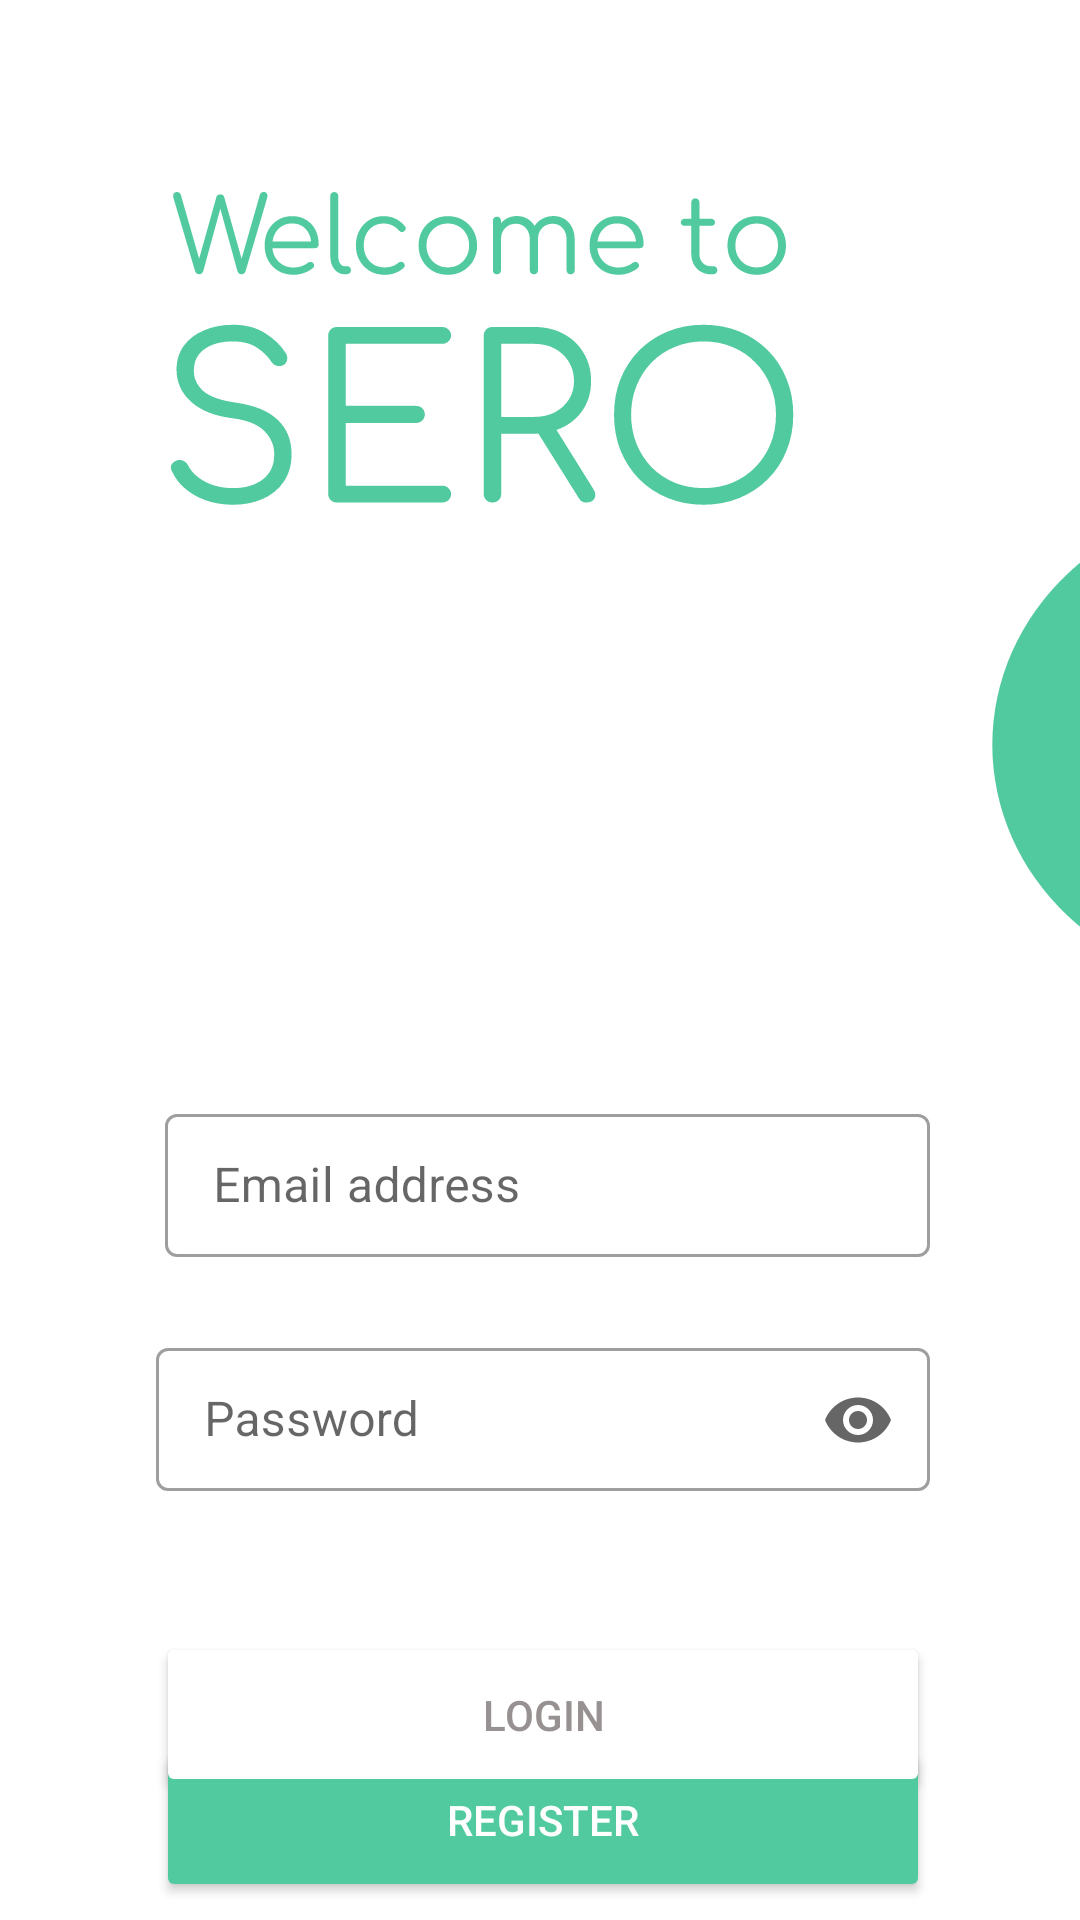

Write the Android layout XML for this screen, with the resource values it uses.
<!-- AndroidManifest.xml: application theme Theme.Serobeta0 -->
<!-- res/layout/activity_login.xml -->
<?xml version="1.0" encoding="utf-8"?>
<androidx.constraintlayout.widget.ConstraintLayout xmlns:android="http://schemas.android.com/apk/res/android"
    xmlns:app="http://schemas.android.com/apk/res-auto"
    xmlns:tools="http://schemas.android.com/tools"
    android:layout_width="match_parent"
    android:layout_height="match_parent"
    android:background="#00FDFDFD"
    tools:context=".LoginActivity">


    <com.google.android.material.textfield.TextInputLayout
        android:id="@+id/emailtextLayout"
        style="@style/Widget.MaterialComponents.TextInputLayout.OutlinedBox.Dense"
        android:layout_width="match_parent"
        android:layout_height="wrap_content"
        android:layout_marginStart="55dp"
        android:layout_marginTop="350dp"
        android:layout_marginEnd="50dp"
        android:hint="@string/emailLayout"
        app:endIconMode="clear_text"
        app:layout_constraintEnd_toEndOf="parent"
        app:layout_constraintStart_toStartOf="parent"
        app:layout_constraintTop_toBottomOf="@+id/regProgressBar"
        app:startIconDrawable="@drawable/ic_email">

        <com.google.android.material.textfield.TextInputEditText
            android:id="@+id/edtTxtMail"
            android:layout_width="match_parent"
            android:layout_height="wrap_content"
            android:inputType="textEmailAddress" />
    </com.google.android.material.textfield.TextInputLayout>


    <com.google.android.material.textfield.TextInputLayout
        android:id="@+id/passTextLayout"
        style="@style/Widget.MaterialComponents.TextInputLayout.OutlinedBox.Dense"
        android:layout_width="0dp"
        android:layout_height="wrap_content"
        android:layout_marginStart="52dp"
        android:layout_marginTop="25dp"
        android:layout_marginEnd="50dp"
        android:hint="Password"
        app:endIconMode="password_toggle"
        app:layout_constraintEnd_toEndOf="parent"
        app:layout_constraintStart_toStartOf="parent"
        app:layout_constraintTop_toBottomOf="@+id/emailtextLayout"
        app:startIconDrawable="@drawable/ic_lock">

        <com.google.android.material.textfield.TextInputEditText
            android:id="@+id/editTextTextPassword"
            android:layout_width="match_parent"
            android:layout_height="wrap_content"
            android:inputType="textPassword" />
    </com.google.android.material.textfield.TextInputLayout>

    <Button
        android:id="@+id/btnRegister"
        android:layout_width="0dp"
        android:layout_height="55dp"
        android:layout_marginTop="4dp"
        android:layout_marginBottom="30dp"
        android:backgroundTint="#50CA9E"
        android:onClick="onLoginRegPress"
        android:text="Register"
        android:textColor="@color/white"
        app:cornerRadius="30dp"
        app:layout_constraintBottom_toBottomOf="parent"
        app:layout_constraintEnd_toEndOf="@+id/btnLogin"
        app:layout_constraintStart_toStartOf="@+id/btnLogin"
        app:layout_constraintTop_toBottomOf="@+id/btnLogin"
        app:rippleColor="#50ca9e" />

    <Button
        android:id="@+id/btnLogin"
        android:layout_width="0dp"
        android:layout_height="55dp"
        android:backgroundTint="#FFFFFF"
        android:text="LOGIN"
        android:textColor="#979191"
        app:cornerRadius="30dp"
        app:layout_constraintBottom_toBottomOf="parent"
        app:layout_constraintEnd_toEndOf="@+id/passTextLayout"
        app:layout_constraintHorizontal_bias="0.0"
        app:layout_constraintStart_toStartOf="@+id/passTextLayout"
        app:layout_constraintTop_toBottomOf="@+id/passTextLayout"
        app:layout_constraintVertical_bias="0.533"
        app:strokeColor="#50CA9E"
        app:strokeWidth="1dp" />

    <ProgressBar
        android:id="@+id/regProgressBar"
        style="?android:attr/progressBarStyleHorizontal"
        android:layout_width="0dp"
        android:layout_height="wrap_content"
        android:indeterminate="true"
        android:visibility="invisible"
        app:layout_constraintEnd_toEndOf="parent"
        app:layout_constraintStart_toStartOf="parent"
        app:layout_constraintTop_toTopOf="parent"
        tools:visibility="visible" />

    <ImageView
        android:id="@+id/Headder"
        android:layout_width="361dp"
        android:layout_height="268dp"
        android:layout_marginStart="52dp"
        app:layout_constraintBottom_toTopOf="@+id/emailtextLayout"
        app:layout_constraintStart_toStartOf="parent"
        app:layout_constraintTop_toTopOf="parent"
        app:layout_constraintVertical_bias="0.621"
        app:srcCompat="@drawable/ic_hedder" />

</androidx.constraintlayout.widget.ConstraintLayout>
<!-- resources referenced by this layout -->
<resources>
  <color name="white">#FFFFFF</color>
  <!-- drawable ic_hedder: vector/xml drawable (drawable, 13421 chars, omitted) -->
  <string name="emailLayout">Email address</string>
  <style name="Theme.Serobeta0" parent="Theme.MaterialComponents.DayNight.NoActionBar">
          
          <item name="colorPrimary">@color/cool_green</item>
          <item name="colorPrimaryVariant">@color/green_var</item>
          <item name="colorOnPrimary">@color/white</item>
          
          <item name="colorSecondary">@color/teal_200</item>
          <item name="colorSecondaryVariant">@color/white</item>
          <item name="colorOnSecondary">@color/black</item>
          
          <item name="android:statusBarColor" tools:targetApi="l">?attr/colorPrimary</item>
          
      </style>
  <color name="cool_green">#50CA9E</color>
  <color name="green_var">#A1D2CE</color>
  <color name="teal_200">#1EE1BA</color>
  <color name="black">#FF000000</color>
</resources>
